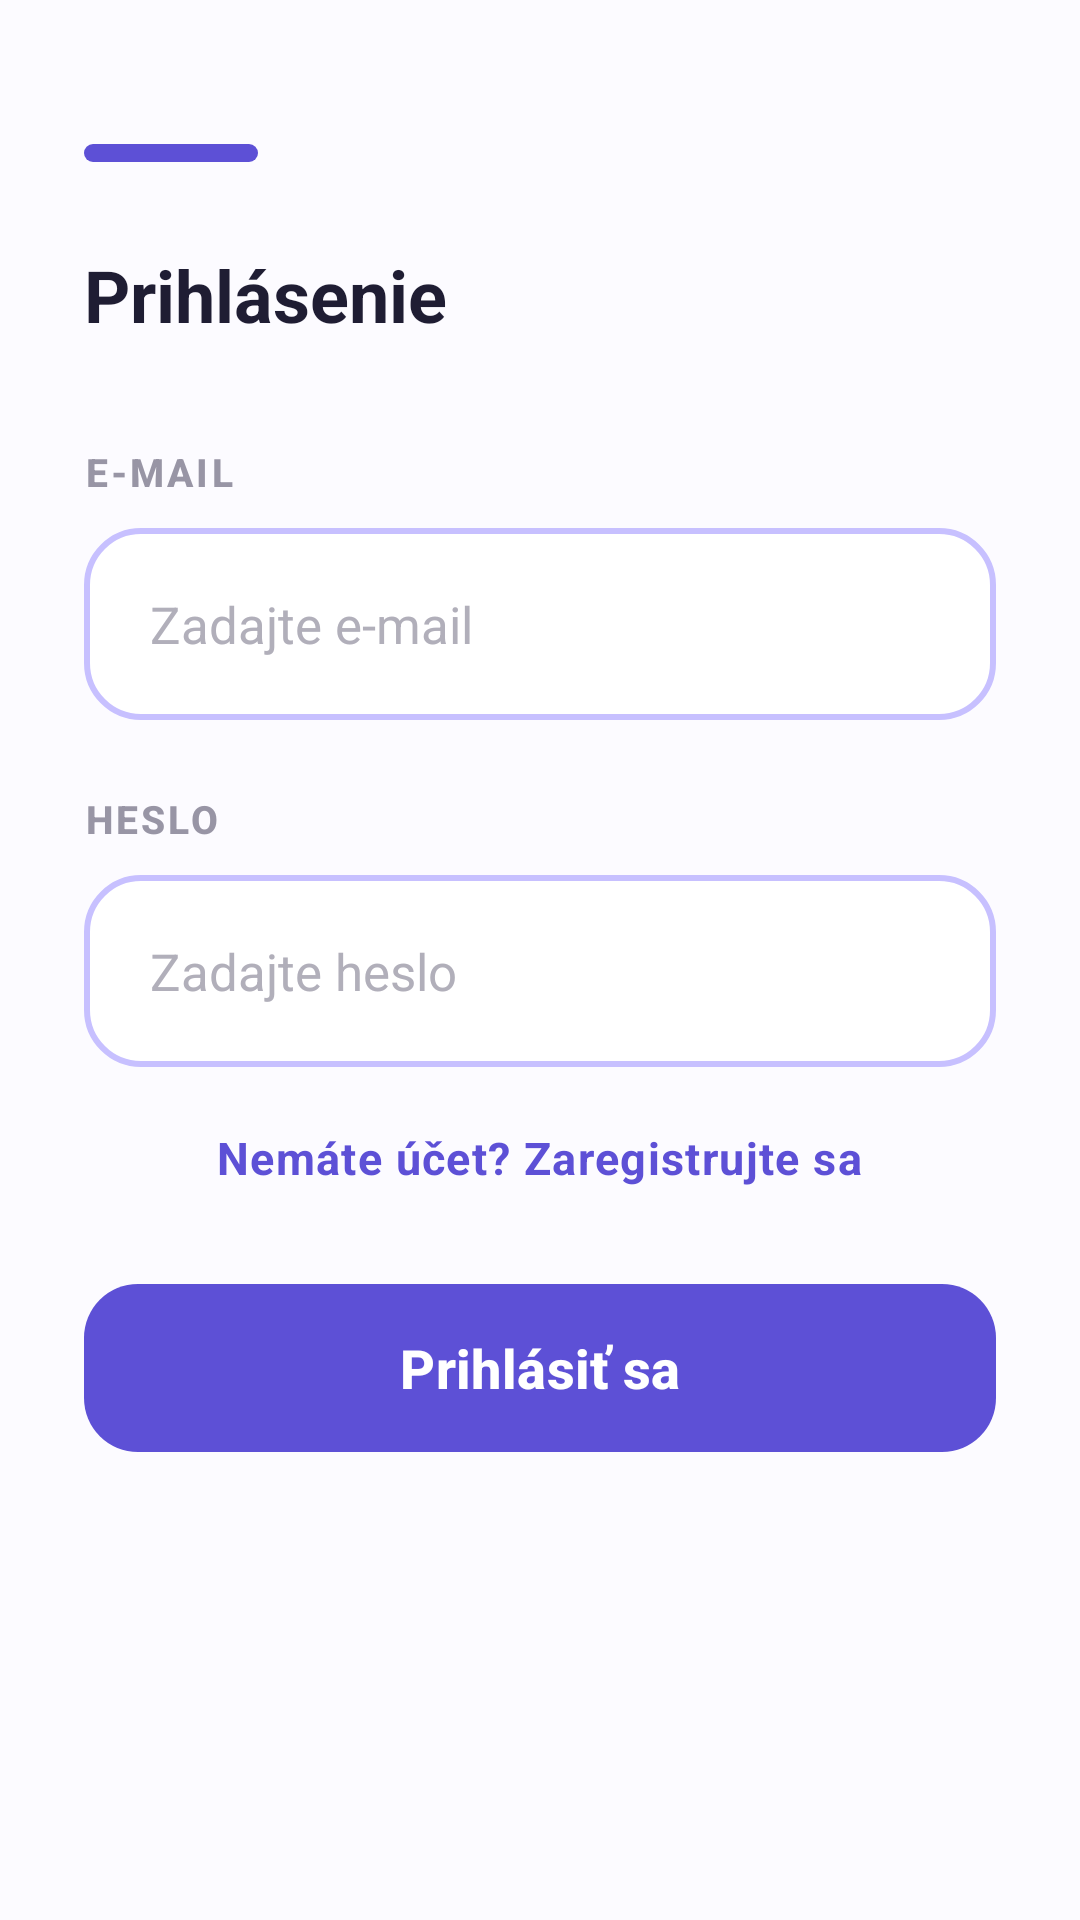

Reconstruct the res/layout file that produces this screen, plus the resources it refers to.
<!-- AndroidManifest.xml: application theme Theme.DiplomovaPraca -->
<!-- res/layout/fragment_login.xml -->
<?xml version="1.0" encoding="utf-8"?>
<androidx.core.widget.NestedScrollView xmlns:android="http://schemas.android.com/apk/res/android"
    xmlns:app="http://schemas.android.com/apk/res-auto"
    xmlns:tools="http://schemas.android.com/tools"
    android:id="@+id/main"
    android:layout_width="match_parent"
    android:layout_height="match_parent"
    android:background="@color/screen_background"
    android:fillViewport="true"
    tools:context=".ui.auth.LoginFragment">

    <LinearLayout
        android:layout_width="match_parent"
        android:layout_height="wrap_content"
        android:orientation="vertical"
        android:paddingHorizontal="28dp"
        android:paddingTop="48dp"
        android:paddingBottom="34dp">

        <View
            android:id="@+id/topAccent"
            android:layout_width="58dp"
            android:layout_height="6dp"
            android:background="@drawable/bg_top_accent" />

        <TextView
            android:id="@+id/title"
            style="@style/TextAppearance.DiplomovaPraca.ScreenTitle"
            android:layout_width="wrap_content"
            android:layout_height="wrap_content"
            android:layout_marginTop="28dp"
            android:text="@string/login_title" />

        <TextView
            android:id="@+id/labelEmail"
            style="@style/TextAppearance.DiplomovaPraca.SectionLabel"
            android:layout_width="wrap_content"
            android:layout_height="wrap_content"
            android:layout_marginTop="34dp"
            android:text="@string/login_label_email" />

        <EditText
            android:id="@+id/email"
            style="@style/Widget.DiplomovaPraca.OutlinedInput"
            android:layout_width="match_parent"
            android:layout_height="wrap_content"
            android:layout_marginTop="10dp"
            android:autofillHints="emailAddress"
            android:hint="@string/login_hint_email"
            android:inputType="textEmailAddress" />

        <TextView
            android:id="@+id/labelPassword"
            style="@style/TextAppearance.DiplomovaPraca.SectionLabel"
            android:layout_width="wrap_content"
            android:layout_height="wrap_content"
            android:layout_marginTop="24dp"
            android:text="@string/login_label_password" />

        <EditText
            android:id="@+id/password"
            style="@style/Widget.DiplomovaPraca.OutlinedInput"
            android:layout_width="match_parent"
            android:layout_height="wrap_content"
            android:layout_marginTop="10dp"
            android:autofillHints="password"
            android:hint="@string/login_hint_password"
            android:inputType="textPassword" />

        <TextView
            android:id="@+id/textRegister"
            style="@style/TextAppearance.DiplomovaPraca.Link"
            android:layout_width="wrap_content"
            android:layout_height="wrap_content"
            android:layout_gravity="center_horizontal"
            android:layout_marginTop="20dp"
            android:clickable="true"
            android:focusable="true"
            android:text="@string/login_text_register" />

        <FrameLayout
            android:id="@+id/loginButtonContainer"
            android:layout_width="match_parent"
            android:layout_height="wrap_content"
            android:layout_marginTop="28dp">

            <com.google.android.material.button.MaterialButton
                android:id="@+id/submitButton"
                style="@style/Widget.DiplomovaPraca.PrimaryButton"
                android:layout_width="match_parent"
                android:layout_height="wrap_content"
                android:text="@string/login_button_submit" />

            <ProgressBar
                android:id="@+id/progressBar"
                style="?android:attr/progressBarStyleSmall"
                android:layout_width="24dp"
                android:layout_height="24dp"
                android:layout_gravity="center"
                android:indeterminateTint="@android:color/white"
                android:visibility="gone" />
        </FrameLayout>

    </LinearLayout>

</androidx.core.widget.NestedScrollView>
<!-- resources referenced by this layout -->
<resources>
  <color name="screen_background">#FCFBFF</color>
  <!-- drawable bg_top_accent (drawable) -->
  <?xml version="1.0" encoding="utf-8"?>
  <shape xmlns:android="http://schemas.android.com/apk/res/android" android:shape="rectangle">
      <solid android:color="@color/brand_primary" />
      <corners android:radius="999dp" />
      <size android:height="6dp" />
  </shape>
  <string name="login_button_submit">Prihlásiť sa</string>
  <string name="login_hint_email">Zadajte e-mail</string>
  <string name="login_hint_password">Zadajte heslo</string>
  <string name="login_label_email">E-mail</string>
  <string name="login_label_password">Heslo</string>
  <string name="login_text_register">Nemáte účet? Zaregistrujte sa</string>
  <string name="login_title">Prihlásenie</string>
  <style name="TextAppearance.DiplomovaPraca.Link" parent="TextAppearance.Material3.BodyLarge">
          <item name="android:textColor">@color/brand_primary</item>
          <item name="android:textStyle">bold</item>
          <item name="android:textSize">15sp</item>
      </style>
  <style name="TextAppearance.DiplomovaPraca.ScreenTitle" parent="TextAppearance.Material3.HeadlineMedium">
          <item name="android:textColor">@color/text_primary</item>
          <item name="android:textStyle">bold</item>
          <item name="android:textSize">24sp</item>
      </style>
  <style name="TextAppearance.DiplomovaPraca.SectionLabel" parent="TextAppearance.Material3.LabelLarge">
          <item name="android:textAllCaps">true</item>
          <item name="android:textColor">@color/text_muted</item>
          <item name="android:textStyle">bold</item>
          <item name="android:letterSpacing">0.08</item>
          <item name="android:textSize">13sp</item>
      </style>
  <style name="Widget.DiplomovaPraca.OutlinedInput" parent="Widget.AppCompat.EditText">
          <item name="android:background">@drawable/bg_input_outline</item>
          <item name="android:minHeight">64dp</item>
          <item name="android:paddingHorizontal">22dp</item>
          <item name="android:paddingVertical">18dp</item>
          <item name="android:textColor">@color/text_primary</item>
          <item name="android:textColorHint">@color/text_hint</item>
          <item name="android:textSize">17sp</item>
      </style>
  <style name="Widget.DiplomovaPraca.PrimaryButton" parent="Widget.Material3.Button">
          <item name="android:minHeight">64dp</item>
          <item name="android:textAllCaps">false</item>
          <item name="android:textColor">@color/white</item>
          <item name="android:textStyle">bold</item>
          <item name="android:textSize">18sp</item>
          <item name="android:paddingHorizontal">24dp</item>
          <item name="backgroundTint">@color/brand_primary</item>
          <item name="cornerRadius">18dp</item>
          <item name="rippleColor">@color/brand_primary_dark</item>
      </style>
  <style name="Theme.DiplomovaPraca" parent="Base.Theme.DiplomovaPraca" />
  <color name="brand_primary">#5D50D6</color>
  <color name="text_primary">#1F1D33</color>
  <color name="text_muted">#9895A5</color>
  <!-- drawable bg_input_outline (drawable) -->
  <?xml version="1.0" encoding="utf-8"?>
  <shape xmlns:android="http://schemas.android.com/apk/res/android" android:shape="rectangle">
      <solid android:color="@color/white" />
      <stroke android:width="2dp" android:color="@color/outline_purple" />
      <corners android:radius="18dp" />
  </shape>
  <color name="text_hint">#B1AFBA</color>
  <color name="white">#FFFFFFFF</color>
  <color name="brand_primary_dark">#4438B8</color>
  <color name="outline_purple">#C7C0FF</color>
</resources>
